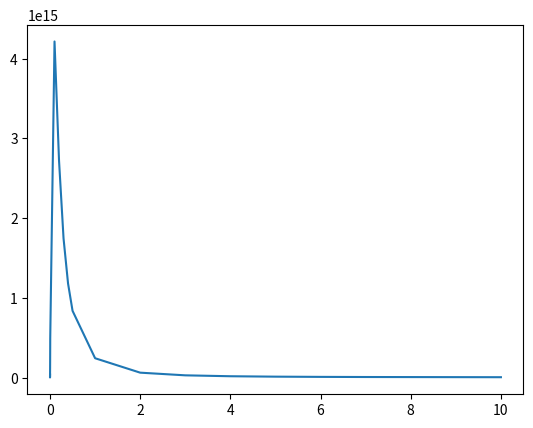

Write the Python code that produced this figure.
import math
import matplotlib.pyplot as plt
#constants
e = 1.60217663 * 10**(-19)
k = 1.380649 * 10**(-23)
F = 96485
e_0 = 8.85418782 * 10**(-12)
def condInf(Vol, Temp):
    N_cat = 4
    N_an = 4
    z_cat = 2
    z_an = 2
    D_cat = 2.8e-5
    D_an = 2.8e-5
    return (e**2/(Vol*k*Temp))*(N_cat*z_cat**2*D_cat+N_an*z_an**2*D_an)
#FOHFJ Formalism
def FOHFJ(c,solv,T):
    volume = 5
    dielectric_coeff = 78.39#From tabulated values
    viscosity = 0.01 #poise - From tabulated values
    cond_inf = condInf(1,T)#From MD Simulations
    alpha = 90 #degree of dissasociation
    a = 3.5 #the closest distance of opposite ion approach. From MD Simulation
    z = 2 #charge number
    
    #S
    alpha_S= 82.0460e4 * (z**3)/(dielectric_coeff*T)**(3/2)
    beta_S = 82.487*(z**3)/(viscosity*(dielectric_coeff*T)**(1/2))
    S =  alpha_S*cond_inf+beta_S

    #E
    ab = 16.7099e4*(z**2)/(dielectric_coeff*T)
    b = ab/a #a is closest ion approac
    kappa = 50.2916*z*math.sqrt(c)/math.sqrt(dielectric_coeff*T)#reciprocal radius
    E1 = 2.94257e12*(z**6)/(dielectric_coeff*T)**3
    E2 = 4.33244e7*(z**5)/(dielectric_coeff*T)**2
    E = E1*cond_inf - E2

    #J
    delta_1 = 1/(b**3)*(2*b**2+2*b-1) + 0.90735
    delta_2 = 22/(3*b)+0.0142
    delta_3 = 0.9571/(b**3)+1.1187/(b**2)+0.1523/(b**2)
    delta_4 = 1/(b**3)*(0.5786*b**2+7.0572*b-2/3)-0.6461
    delta_5 = E2*beta_S/cond_inf * (4/(3*b)-2.2194)
    J1 = 2*E1*cond_inf*(math.log(kappa*a/math.sqrt(c))+delta_1) + 2*E2*(delta_2-math.log(kappa*a/math.sqrt(c)))
    J2 = kappa*ab/math.sqrt(c)*(4*E1*cond_inf*delta_3+2*E2*delta_4) - delta_5
    J = J1*c-J2*(c**(3/2)) 

    K_a = (1-alpha)/(alpha**2*c)

    gamma = math.exp(z**2*kappa*ab/(2*(1+kappa*a)))

    return (cond_inf - S*math.sqrt(alpha*c) + E*(alpha*c)*math.log10(alpha*c) + J) /(1+ K_a*gamma**2*(alpha*c))
x=  [0.001,0.0001,0.002,0.003,0.004,0.005,0.1,0.2,0.3,0.4,0.5,1,2,3,4,5,6,7,10]
y =  [FOHFJ(x/10,"hey",270)*x/10 for x in x]
plt.plot(x,y)
plt.show()
